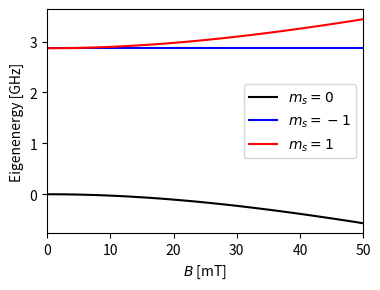
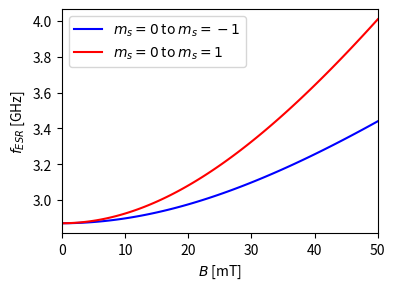

Write Python code to recreate these figures, in order.
import numpy as np
import matplotlib.pyplot as plt

Sx = 1/np.sqrt(2) * np.array([[0, 1, 0], [1, 0, 1], [0, 1, 0]])
Sy = 1/np.sqrt(2) * np.array([[0, -1j, 0], [1j, 0, -1j], [0, 1j, 0]])
Sz = np.array([[1, 0, 0], [0, 0, 0], [0, 0, -1]])
D = 2.87 # GHz
y = 28 # GHz/T
Bmag = y*np.linspace(0, 50e-3, 100) # T
theta = np.pi/2
eigenfreq1 = np.zeros(Bmag.shape)
eigenfreq2 = np.zeros(Bmag.shape)
eigenfreq3 = np.zeros(Bmag.shape)

for i in range(0, Bmag.shape[0]):
    Bx = 0
    By = Bmag[i] * np.sin(theta)
    Bz = Bmag[i] * np.cos(theta)
    H = D*np.matmul(Sz, Sz) + Bx*Sx + By*Sy + Bz*Sz
    w, v = np.linalg.eig(H)
    sortedw = np.sort(np.real(w))
    eigenfreq1[i] = sortedw[0]
    eigenfreq2[i] = sortedw[1]
    eigenfreq3[i] = sortedw[2]

plt.figure(figsize=(4,3))
# plt.plot(Bmag/y*1e3, np.ones(Bmag.shape) * D, 'k--')
plt.plot(Bmag/y*1e3, eigenfreq1, color='k', label=r'$m_s = 0$')
plt.plot(Bmag/y*1e3, eigenfreq2, color='b', label=r'$m_s = -1$')
plt.plot(Bmag/y*1e3, eigenfreq3, color='r', label=r'$m_s = 1$')
plt.legend(loc='right')
plt.xlabel(r'$B$ [mT]'), plt.ylabel(r'Eigenenergy [GHz]')
plt.xlim([Bmag[0]/y*1e3, Bmag[-1]/y*1e3])
plt.subplots_adjust(top=0.95,
    bottom=0.202,
    left=0.173,
    right=0.963,
    wspace=0.2,
    hspace=0.2)

# Make the ESR plot that we're actually looking for
plt.figure(figsize=(4,3))
ESR1 = np.abs(eigenfreq2 - eigenfreq1) # ms=0 <-> ms=1 transition
ESR2 = np.abs(eigenfreq3 - eigenfreq1) # ms=0 <-> ms=-1 transition
plt.plot(Bmag/y*1e3, ESR1, color='b', label=r'$m_s=0$ to $m_s = -1$')
plt.plot(Bmag/y*1e3, ESR2, color='r', label=r'$m_s=0$ to $m_s = 1$' )
plt.legend()
plt.xlabel(r'$B$ [mT]'), plt.ylabel(r'$f_{ESR}$ [GHz]')
plt.xlim([Bmag[0]/y*1e3, Bmag[-1]/y*1e3])
plt.subplots_adjust(top=0.95,
    bottom=0.202,
    left=0.173,
    right=0.963,
    wspace=0.2,
    hspace=0.2)
# plt.tight_layout()
plt.show()
